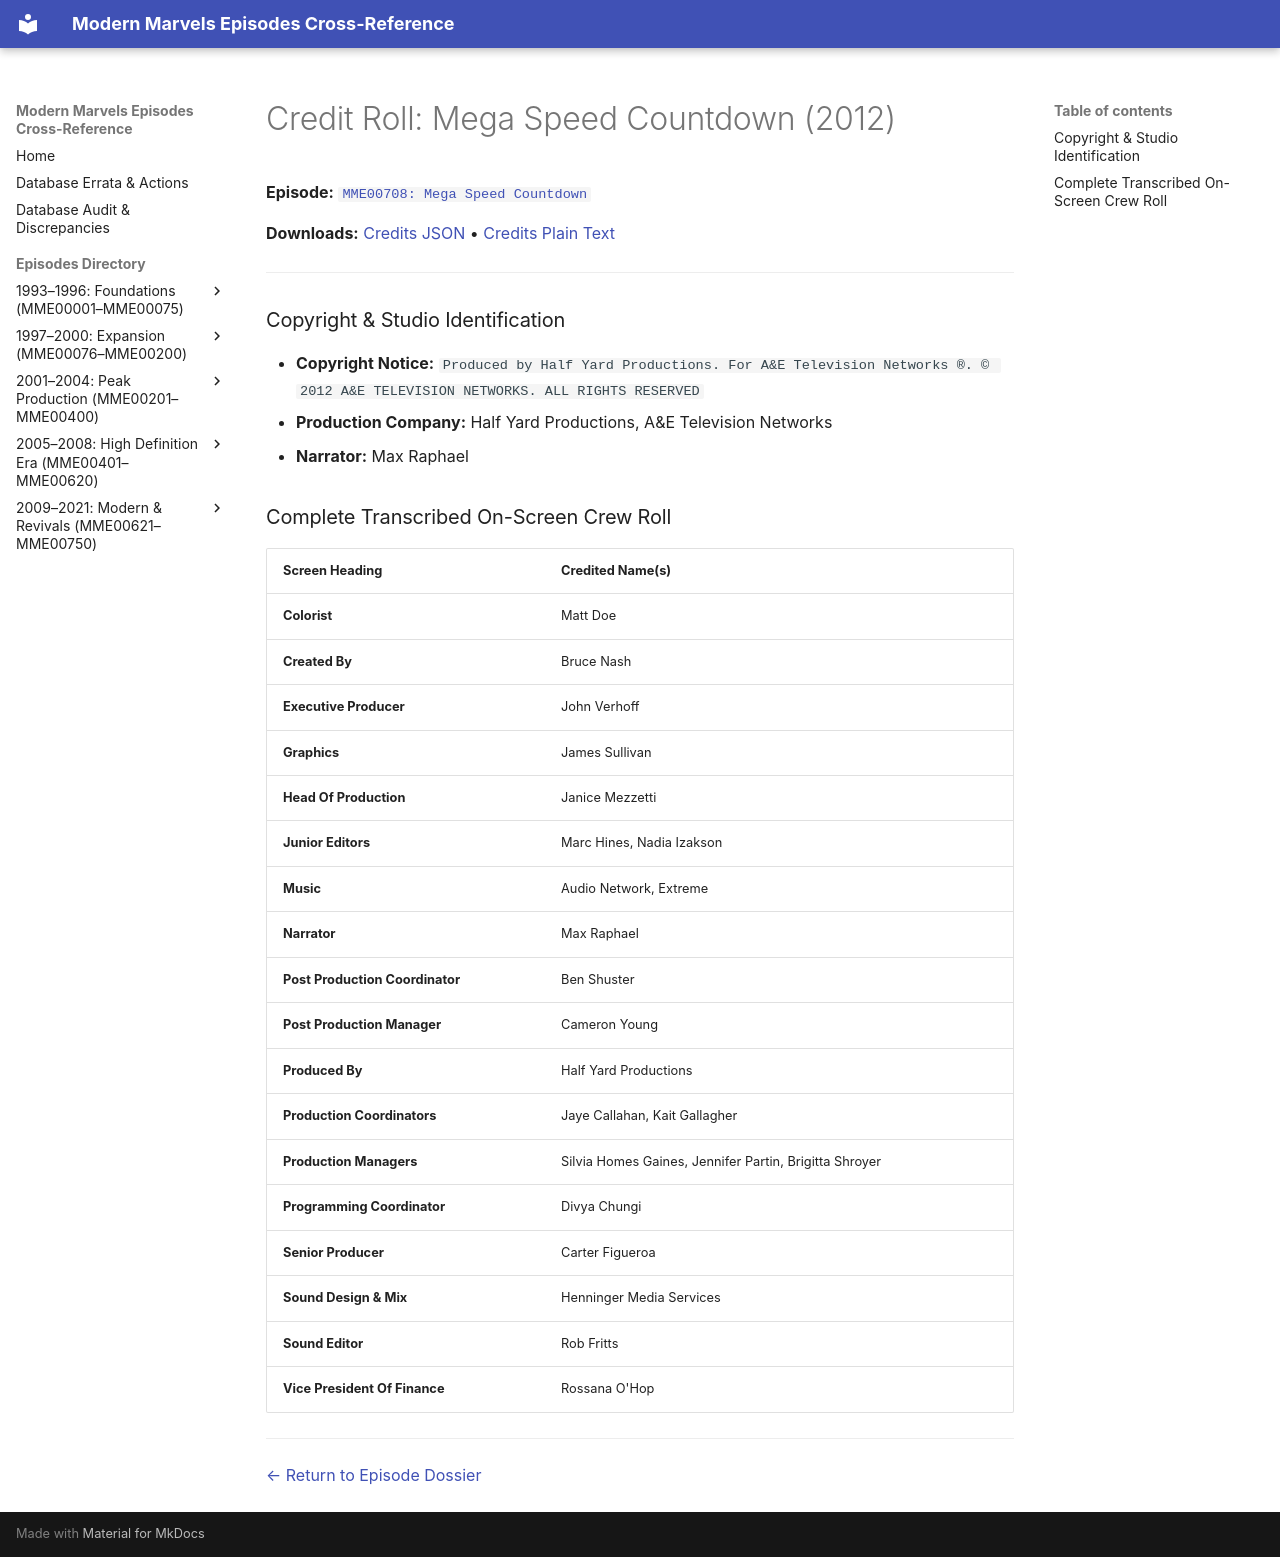

repository: ModernMarvelsFan/ModernMarvels · page: credits/MME00708-credits/index.html · generator: mkdocs

# Credit Roll: Mega Speed Countdown (2012)
**Episode:** [`MME00708: Mega Speed Countdown`](../episodes/MME00708.md)

**Downloads:** [Credits JSON](json/MME00708-credits.json) • [Credits Plain Text](txt/MME00708-credits.txt)

---

### Copyright & Studio Identification
* **Copyright Notice:** `Produced by Half Yard Productions. For A&E Television Networks ®. © 2012 A&E TELEVISION NETWORKS. ALL RIGHTS RESERVED`
* **Production Company:** Half Yard Productions, A&E Television Networks
* **Narrator:** Max Raphael

### Complete Transcribed On-Screen Crew Roll

| Screen Heading | Credited Name(s) |
| :--- | :--- |
| **Colorist** | Matt Doe |
| **Created By** | Bruce Nash |
| **Executive Producer** | John Verhoff |
| **Graphics** | James Sullivan |
| **Head Of Production** | Janice Mezzetti |
| **Junior Editors** | Marc Hines, Nadia Izakson |
| **Music** | Audio Network, Extreme |
| **Narrator** | Max Raphael |
| **Post Production Coordinator** | Ben Shuster |
| **Post Production Manager** | Cameron Young |
| **Produced By** | Half Yard Productions |
| **Production Coordinators** | Jaye Callahan, Kait Gallagher |
| **Production Managers** | Silvia Homes Gaines, Jennifer Partin, Brigitta Shroyer |
| **Programming Coordinator** | Divya Chungi |
| **Senior Producer** | Carter Figueroa |
| **Sound Design &amp; Mix** | Henninger Media Services |
| **Sound Editor** | Rob Fritts |
| **Vice President Of Finance** | Rossana O'Hop |

---
[← Return to Episode Dossier](../episodes/MME00708.md)
